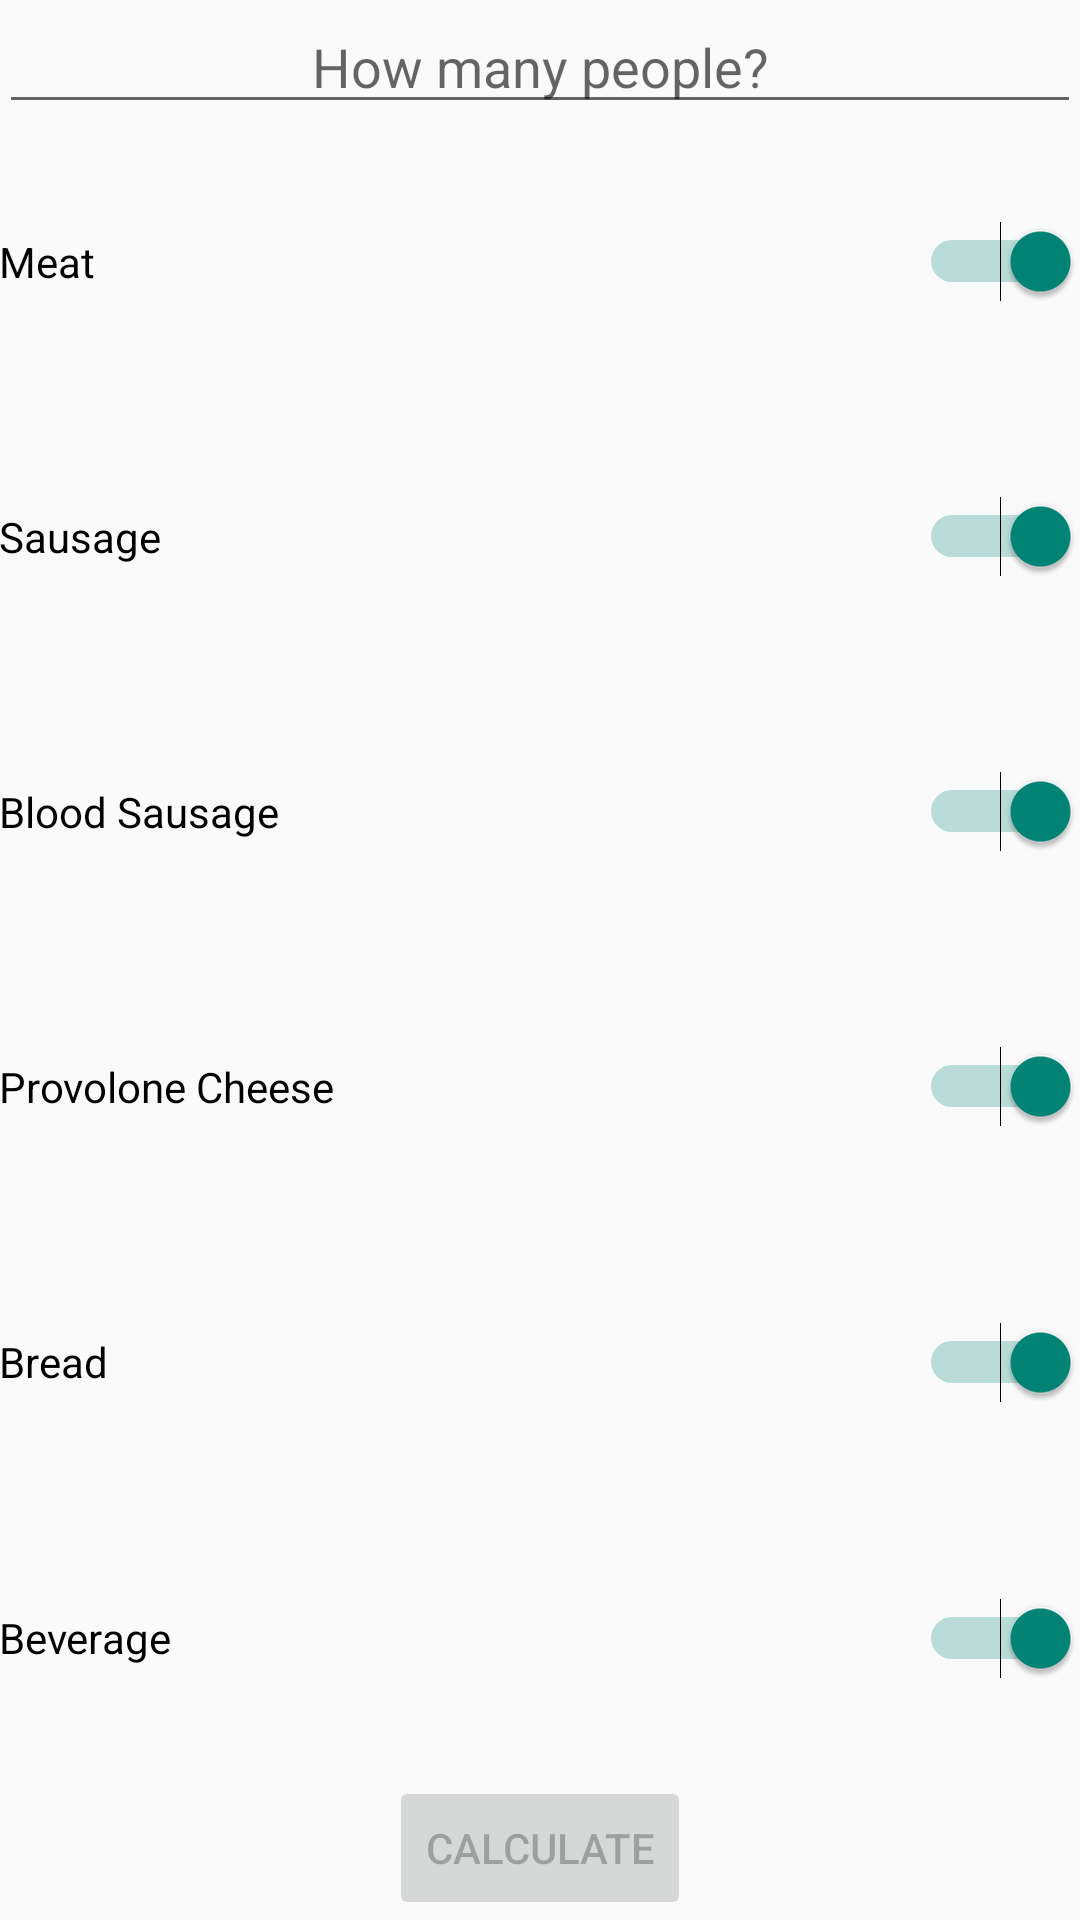

Android layout source for this screen:
<!-- AndroidManifest.xml: application theme AppThemeBlack -->
<!-- res/layout/fragment_options.xml -->
<LinearLayout xmlns:android="http://schemas.android.com/apk/res/android"
    xmlns:tools="http://schemas.android.com/tools"
    android:layout_width="match_parent"
    android:layout_height="match_parent"
    android:paddingLeft="@dimen/activity_horizontal_margin"
    android:paddingRight="@dimen/activity_horizontal_margin"
    android:paddingTop="@dimen/activity_vertical_margin"
    android:paddingBottom="@dimen/activity_vertical_margin"
    tools:context=".MainActivity$PlaceholderFragment"
    android:orientation="vertical">

    <EditText
        android:id="@+id/edit_text_how_many"
        android:layout_width="fill_parent"
        android:layout_height="wrap_content"
        android:inputType="number"
        android:ems="10"
        android:hint="@string/how_many"
        android:gravity="center_horizontal" />

    <LinearLayout
        android:orientation="vertical"
        android:layout_width="fill_parent"
        android:layout_height="0dp"
        android:layout_weight="1">

        <Switch
            android:id="@+id/switch_meat"
            android:layout_width="match_parent"
            android:layout_height="0dp"
            android:checked="true"
            android:text="@string/meat"
            android:layout_weight="1" />

        <Switch
            android:id="@+id/switch_sausage"
            android:layout_width="match_parent"
            android:layout_height="0dp"
            android:checked="true"
            android:text="@string/sausage"
            android:layout_weight="1" />

        <Switch
            android:id="@+id/switch_blood_sausage"
            android:layout_width="match_parent"
            android:layout_height="0dp"
            android:checked="true"
            android:text="@string/blood_sausage"
            android:layout_weight="1" />

        <Switch
            android:id="@+id/switch_provolone_cheese"
            android:layout_width="match_parent"
            android:layout_height="0dp"
            android:checked="true"
            android:text="@string/provolone_cheese"
            android:layout_weight="1" />

        <Switch
            android:id="@+id/switch_bread"
            android:layout_width="match_parent"
            android:layout_height="0dp"
            android:checked="true"
            android:text="@string/bread"
            android:layout_weight="1" />

        <Switch
            android:id="@+id/switch_beverage"
            android:layout_width="match_parent"
            android:layout_height="0dp"
            android:checked="true"
            android:text="@string/beverage"
            android:layout_weight="1" />

    </LinearLayout>

    <Button
        android:layout_width="wrap_content"
        android:layout_height="wrap_content"
        android:text="@string/button_calculate"
        android:id="@+id/button_calculate"
        android:layout_gravity="center_horizontal"
        android:enabled="false" />

</LinearLayout>
<!-- resources referenced by this layout -->
<resources>
  <string name="beverage">Beverage</string>
  <string name="blood_sausage">Blood Sausage</string>
  <string name="bread">Bread</string>
  <string name="button_calculate">Calculate</string>
  <string name="how_many">How many people?</string>
  <string name="meat">Meat</string>
  <string name="provolone_cheese">Provolone Cheese</string>
  <string name="sausage">Sausage</string>
  <style name="AppThemeBlack" parent="Theme.AppCompat.Light.DarkActionBar">
          
      </style>
</resources>
